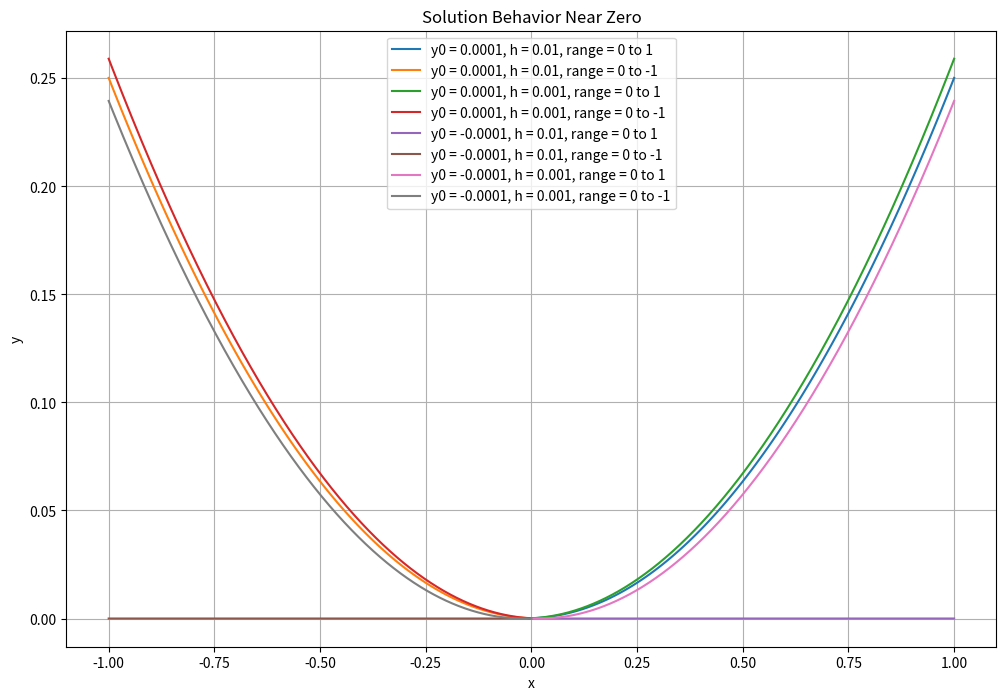

Source code (Python):
import numpy as np
import matplotlib.pyplot as plt
import math

def euler(f, y0, x0, xn, n, forward=True):
    h = (xn - x0) / n if forward else -(xn - x0) / n
    x = np.linspace(x0, xn, n+1)
    y = np.zeros(len(x))
    y[0] = y0

    for i in range(1, len(x)):
        y[i] = y[i-1] + h * f(y[i-1])
    
    return x, y

f = lambda y: math.sqrt(abs(y))

# Experiment with different initial conditions and step sizes
initial_conditions = [1e-4, -1e-4]
step_sizes = [0.01, 0.001]
x_ranges = [(0, 1), (0, -1)]  # Forward and backward integration

plt.figure(figsize=(12, 8))
plt.title("Solution Behavior Near Zero")
plt.xlabel('x')
plt.ylabel('y')
plt.grid()

for y0 in initial_conditions:
    for h in step_sizes:
        for x0, xn in x_ranges:
            n = int(abs(xn - x0) / h)
            x, y = euler(f, y0, x0, xn, n, forward=xn > x0)
            plt.plot(x, y, label=f'y0 = {y0}, h = {h}, range = {x0} to {xn}')

plt.legend()
plt.show()
